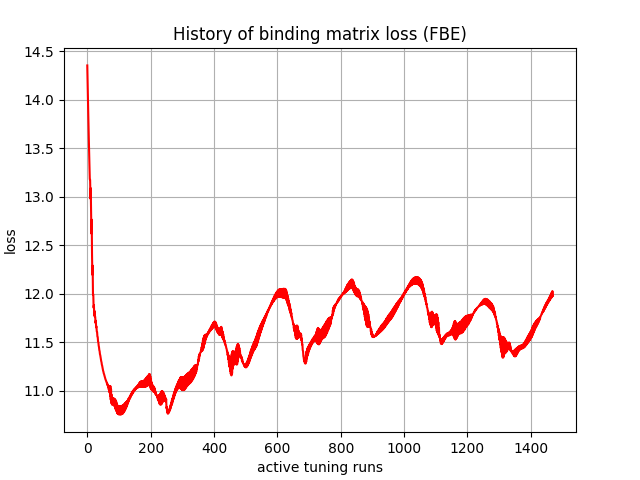

The file beside this chart, header and first rows:
, 0
0, 14.35
1, 14.21
2, 14.04
3, 13.87
4, 13.7
5, 13.58
6, 13.45
7, 13.32
8, 13.18
9, 13.17
10, 12.98
11, 13.09
12, 12.84
13, 12.62
14, 12.76
15, 12.41
16, 12.2
17, 12.29
18, 11.99
19, 11.99
20, 11.86
21, 11.88
22, 11.77
23, 11.82
24, 11.76
25, 11.76
26, 11.7
27, 11.72
28, 11.65
29, 11.66
30, 11.61
31, 11.61
32, 11.56
33, 11.55
34, 11.51
35, 11.5
36, 11.47
37, 11.45
38, 11.42
39, 11.41
40, 11.38
41, 11.37
42, 11.34
43, 11.33
44, 11.3
45, 11.29
46, 11.27
47, 11.26
48, 11.24
49, 11.22
50, 11.21
51, 11.2
52, 11.18
53, 11.17
54, 11.16
55, 11.15
56, 11.13
57, 11.13
58, 11.11
59, 11.11
... 1,410 more rows
